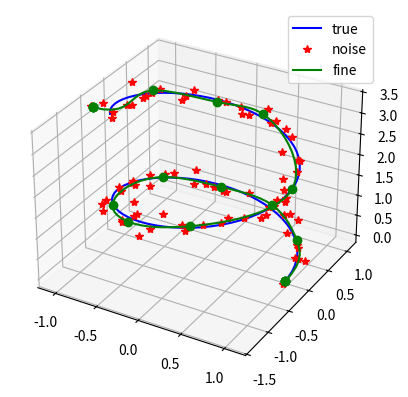

Python code for this plot:
import numpy as np
import matplotlib.pyplot as plt
from scipy import interpolate
from mpl_toolkits.mplot3d import Axes3D


# 3D example
total_rad = 10
z_factor = 3
noise = 0.1

num_true_pts = 100
s_true = np.linspace(0, total_rad, num_true_pts)
x_true = np.cos(s_true)
y_true = np.sin(s_true)
z_true = s_true/z_factor

num_sample_pts = 80
s_sample = np.linspace(0, total_rad, num_sample_pts)
x_sample = np.cos(s_sample) + noise * np.random.randn(num_sample_pts)
y_sample = np.sin(s_sample) + noise * np.random.randn(num_sample_pts)
z_sample = s_sample/z_factor + noise * np.random.randn(num_sample_pts)

tck, u = interpolate.splprep([x_sample,y_sample,z_sample], s=2)
x_knots, y_knots, z_knots = interpolate.splev(tck[0], tck)
u_fine = np.linspace(0, 1, num_true_pts)
x_fine, y_fine, z_fine = interpolate.splev(u_fine, tck)

fig2 = plt.figure(2)
ax3d = fig2.add_subplot(111, projection='3d')
# x_true: cos sin
ax3d.plot(x_true, y_true, z_true, 'b', label='true')
# x_sample: true + noise
ax3d.plot(x_sample, y_sample, z_sample, 'r*', label='noise')

ax3d.plot(x_knots, y_knots, z_knots, 'go')
ax3d.plot(x_fine, y_fine, z_fine, 'g', label='fine')
ax3d.legend()
fig2.show()
plt.show()
